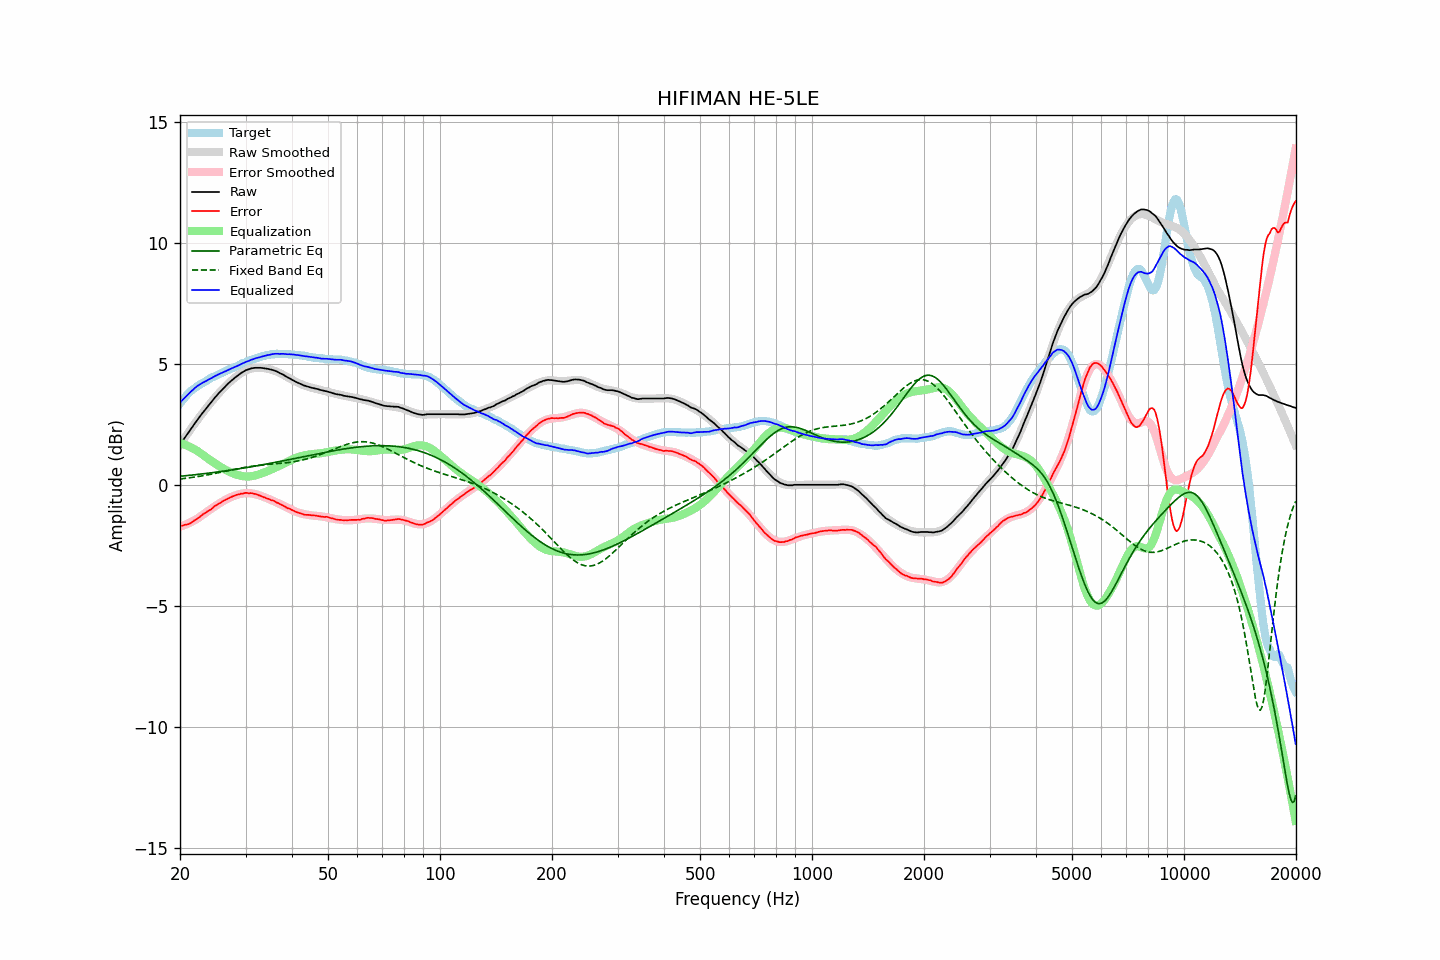

The data file committed next to this chart (first rows):
frequency, raw, error, smoothed, error_smoothed, equalization, parametric_eq, fixed_band_eq, equalized_raw, equalized_smoothed, target
20.00, 1.66, -1.70, 1.65, -1.73, 1.73, 0.35, 0.24, 3.39, 3.39, 3.36
20.20, 1.76, -1.69, 1.75, -1.71, 1.71, 0.36, 0.25, 3.47, 3.46, 3.45
20.40, 1.85, -1.68, 1.85, -1.69, 1.69, 0.37, 0.26, 3.54, 3.54, 3.53
20.61, 1.95, -1.65, 1.95, -1.66, 1.66, 0.37, 0.26, 3.61, 3.61, 3.60
20.81, 2.04, -1.65, 2.05, -1.63, 1.63, 0.38, 0.27, 3.67, 3.68, 3.69
21.02, 2.14, -1.63, 2.14, -1.60, 1.60, 0.39, 0.28, 3.74, 3.75, 3.77
21.23, 2.23, -1.60, 2.24, -1.57, 1.57, 0.39, 0.29, 3.80, 3.81, 3.83
21.44, 2.33, -1.56, 2.33, -1.54, 1.54, 0.40, 0.30, 3.87, 3.87, 3.89
21.66, 2.42, -1.52, 2.42, -1.50, 1.50, 0.41, 0.31, 3.92, 3.93, 3.94
21.87, 2.52, -1.47, 2.52, -1.47, 1.47, 0.41, 0.32, 3.99, 3.99, 3.99
22.09, 2.61, -1.43, 2.61, -1.43, 1.43, 0.42, 0.33, 4.04, 4.04, 4.04
22.31, 2.70, -1.39, 2.70, -1.39, 1.39, 0.43, 0.34, 4.09, 4.09, 4.09
22.54, 2.79, -1.34, 2.79, -1.35, 1.35, 0.44, 0.35, 4.13, 4.13, 4.13
22.76, 2.88, -1.29, 2.88, -1.30, 1.30, 0.44, 0.36, 4.18, 4.18, 4.17
22.99, 2.97, -1.23, 2.96, -1.25, 1.25, 0.45, 0.37, 4.22, 4.22, 4.20
23.22, 3.05, -1.19, 3.05, -1.20, 1.20, 0.46, 0.38, 4.25, 4.25, 4.24
23.45, 3.13, -1.15, 3.14, -1.15, 1.15, 0.47, 0.40, 4.28, 4.29, 4.28
23.69, 3.22, -1.10, 3.22, -1.11, 1.11, 0.48, 0.41, 4.32, 4.33, 4.32
23.92, 3.30, -1.06, 3.30, -1.06, 1.06, 0.48, 0.42, 4.36, 4.36, 4.36
24.16, 3.38, -1.03, 3.39, -1.01, 1.01, 0.49, 0.43, 4.39, 4.40, 4.41
24.40, 3.46, -0.98, 3.47, -0.97, 0.97, 0.50, 0.45, 4.43, 4.43, 4.44
24.65, 3.55, -0.91, 3.55, -0.92, 0.92, 0.51, 0.46, 4.47, 4.47, 4.46
24.89, 3.63, -0.86, 3.62, -0.88, 0.88, 0.52, 0.47, 4.51, 4.50, 4.49
25.14, 3.70, -0.83, 3.70, -0.83, 0.83, 0.53, 0.49, 4.53, 4.53, 4.53
25.39, 3.78, -0.78, 3.78, -0.79, 0.79, 0.54, 0.50, 4.57, 4.57, 4.56
25.65, 3.85, -0.75, 3.85, -0.75, 0.75, 0.55, 0.51, 4.60, 4.60, 4.60
25.91, 3.92, -0.70, 3.92, -0.71, 0.71, 0.55, 0.53, 4.63, 4.63, 4.62
26.16, 3.99, -0.66, 3.99, -0.67, 0.67, 0.56, 0.54, 4.66, 4.66, 4.65
26.43, 4.06, -0.63, 4.06, -0.63, 0.63, 0.57, 0.56, 4.69, 4.69, 4.69
26.69, 4.12, -0.60, 4.12, -0.59, 0.59, 0.58, 0.57, 4.71, 4.72, 4.72
26.96, 4.19, -0.56, 4.19, -0.56, 0.56, 0.59, 0.59, 4.75, 4.75, 4.75
27.23, 4.25, -0.53, 4.25, -0.53, 0.53, 0.60, 0.60, 4.78, 4.78, 4.78
27.50, 4.31, -0.50, 4.31, -0.50, 0.50, 0.61, 0.61, 4.81, 4.81, 4.81
27.77, 4.36, -0.47, 4.37, -0.47, 0.47, 0.62, 0.63, 4.83, 4.84, 4.83
28.05, 4.42, -0.45, 4.42, -0.45, 0.45, 0.63, 0.64, 4.87, 4.87, 4.87
28.33, 4.47, -0.42, 4.48, -0.42, 0.42, 0.64, 0.65, 4.90, 4.90, 4.89
28.62, 4.52, -0.40, 4.53, -0.40, 0.40, 0.65, 0.67, 4.92, 4.93, 4.92
28.90, 4.57, -0.39, 4.57, -0.39, 0.39, 0.66, 0.68, 4.96, 4.96, 4.96
29.19, 4.62, -0.36, 4.62, -0.37, 0.37, 0.67, 0.69, 4.99, 4.99, 4.98
29.48, 4.66, -0.37, 4.66, -0.36, 0.36, 0.69, 0.71, 5.02, 5.02, 5.03
29.78, 4.70, -0.34, 4.69, -0.35, 0.35, 0.70, 0.72, 5.05, 5.04, 5.04
30.08, 4.74, -0.33, 4.73, -0.34, 0.34, 0.71, 0.73, 5.08, 5.07, 5.07
30.38, 4.76, -0.34, 4.76, -0.34, 0.34, 0.72, 0.74, 5.10, 5.10, 5.10
30.68, 4.78, -0.35, 4.78, -0.35, 0.35, 0.73, 0.75, 5.13, 5.13, 5.13
30.99, 4.81, -0.34, 4.80, -0.35, 0.35, 0.74, 0.76, 5.16, 5.15, 5.15
31.30, 4.82, -0.35, 4.82, -0.36, 0.36, 0.75, 0.77, 5.18, 5.18, 5.17
31.61, 4.83, -0.37, 4.83, -0.37, 0.37, 0.76, 0.78, 5.20, 5.20, 5.20
31.93, 4.84, -0.38, 4.84, -0.39, 0.39, 0.78, 0.79, 5.23, 5.23, 5.22
32.24, 4.84, -0.40, 4.84, -0.41, 0.41, 0.79, 0.79, 5.25, 5.25, 5.24
32.57, 4.84, -0.43, 4.84, -0.43, 0.43, 0.80, 0.80, 5.27, 5.27, 5.27
32.89, 4.84, -0.45, 4.84, -0.45, 0.45, 0.81, 0.81, 5.29, 5.29, 5.29
33.22, 4.83, -0.48, 4.83, -0.48, 0.48, 0.82, 0.82, 5.31, 5.31, 5.31
33.55, 4.82, -0.51, 4.83, -0.50, 0.50, 0.84, 0.82, 5.32, 5.33, 5.33
33.89, 4.81, -0.53, 4.82, -0.53, 0.53, 0.85, 0.83, 5.34, 5.34, 5.34
34.23, 4.80, -0.56, 4.81, -0.55, 0.55, 0.86, 0.83, 5.35, 5.36, 5.36
34.57, 4.79, -0.58, 4.79, -0.58, 0.58, 0.87, 0.84, 5.37, 5.37, 5.37
34.92, 4.77, -0.61, 4.77, -0.61, 0.61, 0.89, 0.85, 5.38, 5.38, 5.38
35.27, 4.76, -0.64, 4.75, -0.64, 0.64, 0.90, 0.85, 5.40, 5.39, 5.40
35.62, 4.74, -0.65, 4.73, -0.67, 0.67, 0.91, 0.86, 5.41, 5.40, 5.39
35.97, 4.72, -0.68, 4.71, -0.70, 0.70, 0.92, 0.86, 5.42, 5.41, 5.40
... 635 more rows
